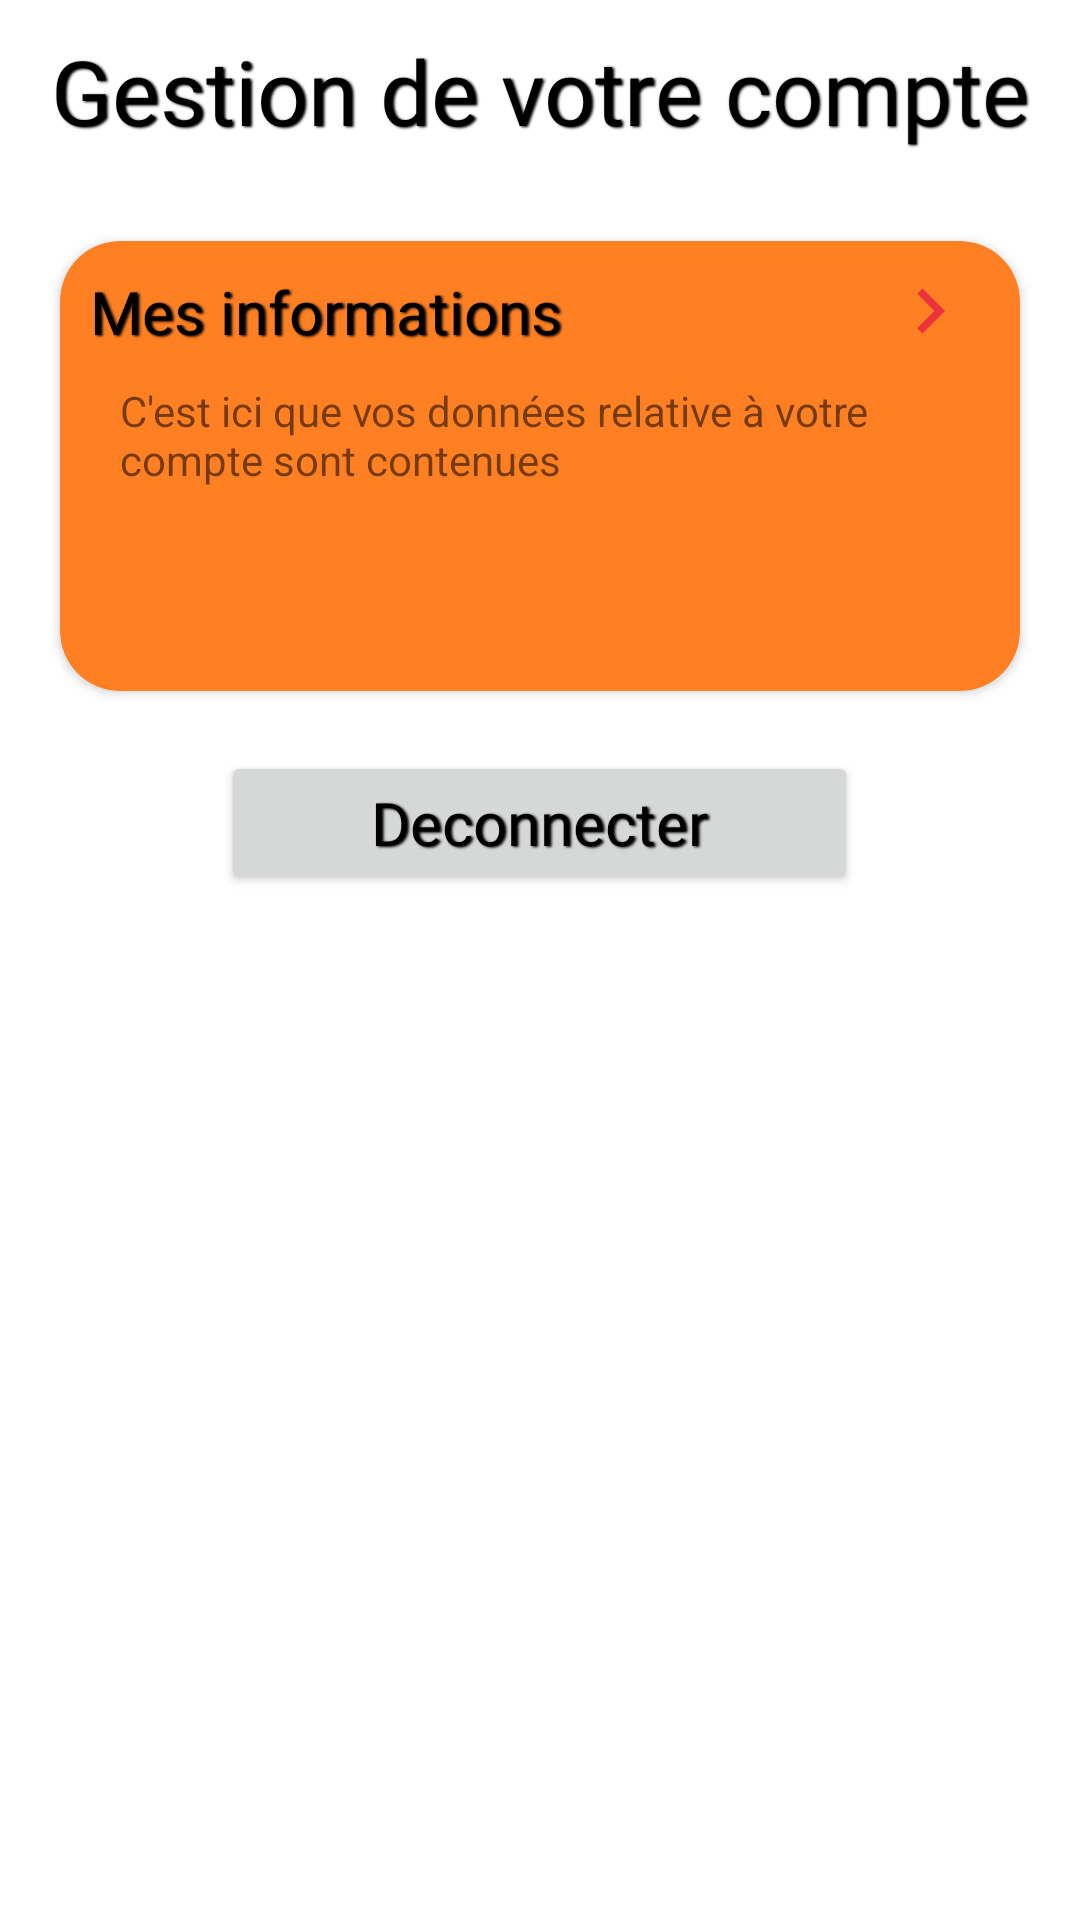

The Android layout XML behind this screen, and the referenced resources:
<!-- AndroidManifest.xml: application theme Theme.Appli_cuisine_clien -->
<!-- res/layout/fragment_account.xml -->
<LinearLayout xmlns:android="http://schemas.android.com/apk/res/android"
    xmlns:app="http://schemas.android.com/apk/res-auto"
    xmlns:tools="http://schemas.android.com/tools"
    android:layout_width="match_parent"
    android:layout_height="match_parent"
    android:orientation="vertical"
    tools:context=".ui.account.AccountFragment">

    <TextView
        android:id="@+id/tv_account_title"
        style="@style/title_style"
        android:layout_width="match_parent"
        android:layout_height="wrap_content"
        android:layout_marginTop="10dp"
        android:layout_marginBottom="10dp"
        android:gravity="center_horizontal"
        android:text="Gestion de votre compte" />

    <androidx.cardview.widget.CardView
        android:id="@+id/cv_information"
        android:layout_width="match_parent"
        android:layout_height="150dp"
        android:layout_margin="20dp"
        android:layout_marginLeft="20dp"
        android:layout_marginRight="20dp"
        app:cardBackgroundColor="@color/secondaryColor"
        app:cardCornerRadius="20dp">

        <LinearLayout
            android:layout_width="match_parent"
            android:layout_height="match_parent"
            android:orientation="vertical">

            <LinearLayout
                android:layout_width="match_parent"
                android:layout_height="wrap_content"
                android:orientation="horizontal">

                <TextView
                    android:id="@+id/tv_information_title"
                    style="@style/title_style"
                    android:layout_width="wrap_content"
                    android:layout_height="wrap_content"
                    android:layout_marginStart="10dp"
                    android:layout_marginTop="10dp"
                    android:layout_weight="1"
                    android:text="Mes informations"
                    android:textSize="20sp" />

                <ImageView
                    android:id="@+id/imageView"
                    android:layout_width="30dp"
                    android:layout_height="30dp"
                    android:layout_gravity="center"
                    android:layout_marginTop="5dp"
                    android:layout_marginEnd="15dp"
                    android:layout_weight="0"
                    android:src="@drawable/ic_baseline_navigate_next_24" />
            </LinearLayout>

            <TextView
                android:id="@+id/tv_info_description"
                android:layout_width="match_parent"
                android:layout_height="wrap_content"
                android:layout_marginStart="20dp"
                android:layout_marginTop="10dp"
                android:layout_marginEnd="20dp"
                android:text="C'est ici que vos données relative à votre compte sont contenues" />
        </LinearLayout>

    </androidx.cardview.widget.CardView>

    <androidx.cardview.widget.CardView
        android:id="@+id/cv_eating_habit"
        android:layout_width="match_parent"
        android:layout_height="150dp"
        android:layout_margin="20dp"
        android:layout_marginLeft="20dp"
        android:layout_marginTop="20dp"
        android:layout_marginRight="20dp"
        android:visibility="gone"
        app:cardBackgroundColor="@color/secondaryColor">

        <LinearLayout
            android:layout_width="match_parent"
            android:layout_height="match_parent"
            android:orientation="vertical">

            <LinearLayout
                android:layout_width="match_parent"
                android:layout_height="wrap_content"
                android:layout_weight="0"
                android:orientation="horizontal">

                <TextView
                    android:id="@+id/tv_eating_habit_title"
                    style="@style/title_style"
                    android:layout_width="wrap_content"
                    android:layout_height="wrap_content"
                    android:layout_marginLeft="5dp"
                    android:layout_marginTop="10dp"
                    android:layout_weight="1"
                    android:text="Mes habitudes alimentaires"
                    android:textSize="20sp" />

                <ImageView
                    android:id="@+id/imageView2"
                    android:layout_width="wrap_content"
                    android:layout_height="30dp"
                    android:layout_gravity="center"
                    android:layout_marginTop="5dp"
                    android:layout_marginEnd="20dp"
                    android:layout_weight="0"
                    android:src="@drawable/ic_baseline_navigate_next_24" />

            </LinearLayout>

            <TextView
                android:id="@+id/tv_eating_habit_description"
                android:layout_width="match_parent"
                android:layout_height="wrap_content"
                android:layout_marginStart="20dp"
                android:layout_marginTop="10dp"
                android:layout_marginEnd="20dp"
                android:text="Vous pouvez ici nous donnez des informations sur vos habitudes alimentaires, les ingrédients que vous préférés ou que vous détestez" />
        </LinearLayout>

    </androidx.cardview.widget.CardView>

    <androidx.cardview.widget.CardView
        android:id="@+id/cv_my_recipe"
        android:layout_width="match_parent"
        android:layout_height="150dp"
        android:layout_margin="20dp"
        android:layout_marginLeft="20dp"
        android:layout_marginTop="20dp"
        android:layout_marginRight="20dp"
        android:visibility="gone"
        app:cardBackgroundColor="@color/secondaryColor">

        <LinearLayout
            android:layout_width="match_parent"
            android:layout_height="match_parent"
            android:orientation="vertical">

            <LinearLayout
                android:layout_width="match_parent"
                android:layout_height="wrap_content"
                android:layout_weight="0"
                android:orientation="horizontal">

                <TextView
                    android:id="@+id/tv_my_recipe_title"
                    style="@style/title_style"
                    android:layout_width="wrap_content"
                    android:layout_height="wrap_content"
                    android:layout_marginLeft="5dp"
                    android:layout_marginTop="10dp"
                    android:layout_weight="1"
                    android:text="Mon carnet de recettes"
                    android:textSize="20sp" />

                <ImageView
                    android:id="@+id/iv_arrow_my_recipe"
                    android:layout_width="wrap_content"
                    android:layout_height="30dp"
                    android:layout_gravity="center"
                    android:layout_marginTop="5dp"
                    android:layout_marginEnd="20dp"
                    android:layout_weight="0"
                    android:src="@drawable/ic_baseline_navigate_next_24" />

            </LinearLayout>

            <TextView
                android:id="@+id/tv_my_recipe_description"
                android:layout_width="match_parent"
                android:layout_height="wrap_content"
                android:layout_marginStart="20dp"
                android:layout_marginTop="10dp"
                android:layout_marginEnd="20dp"
                android:text="Vous pouvez retrouver ici toutes les recettes que vous avez créé" />
        </LinearLayout>

    </androidx.cardview.widget.CardView>

    <Button
        android:id="@+id/button"
        style="@style/AppTheme.RoundedButton"
        android:layout_width="wrap_content"
        android:layout_height="wrap_content"
        android:layout_gravity="center_horizontal"
        android:paddingStart="50dp"
        android:paddingEnd="50dp"
        android:text="Deconnecter" />
</LinearLayout>
<!-- resources referenced by this layout -->
<resources>
  <color name="secondaryColor">#FF8022</color>
  <!-- drawable ic_baseline_navigate_next_24 (drawable) -->
  <vector android:autoMirrored="true" android:height="24dp"
      android:tint="#EC333B" android:viewportHeight="24"
      android:viewportWidth="24" android:width="24dp" xmlns:android="http://schemas.android.com/apk/res/android">
      <path android:fillColor="@android:color/white" android:pathData="M10,6L8.59,7.41 13.17,12l-4.58,4.59L10,18l6,-6z"/>
  </vector>
  <style name="AppTheme.RoundedButton" parent="Widget.AppCompat.Button">
          <item name="colorButtonNormal">@color/secondaryColor</item>
          <item name="android:textColor">@color/black</item>
          <item name="fontFamily">@font/petit_formal_script</item>
          <item name="android:shadowColor">@color/black</item>
          <item name="android:shadowDx">1.5</item>
          <item name="android:shadowDy">1.3</item>
          <item name="android:shadowRadius">1.6</item>
          <item name="android:textAllCaps">false</item>
          <item name="android:textSize">20sp</item>
      </style>
  <style name="title_style" parent="Widget.AppCompat.TextView">
          <item name="android:fontFamily">@font/petit_formal_script</item>
          <item name="android:textColor">@color/black</item>
          <item name="android:shadowColor">@color/black</item>
          <item name="android:shadowDx">1.5</item>
          <item name="android:shadowDy">1.3</item>
          <item name="android:shadowRadius">1.6</item>
          <item name="android:textSize">30sp</item>
      </style>
  <style name="Theme.Appli_cuisine_clien" parent="Theme.MaterialComponents.DayNight.NoActionBar">
          
          <item name="colorPrimary">@color/primaryColor</item>
          <item name="colorPrimaryVariant">@color/purple_700</item>
          <item name="colorOnPrimary">@color/white</item>
          
          <item name="colorSecondary">@color/secondaryColor</item>
          <item name="colorSecondaryVariant">@color/teal_700</item>
          <item name="colorOnSecondary">@color/black</item>
          
          <item name="android:statusBarColor">?attr/colorPrimaryVariant</item>
          button
          
      </style>
  <color name="black">#FF000000</color>
  <color name="primaryColor">#FEA82F</color>
  <color name="purple_700">#FF3700B3</color>
  <color name="white">#FFFFFFFF</color>
  <color name="teal_700">#FF018786</color>
</resources>
